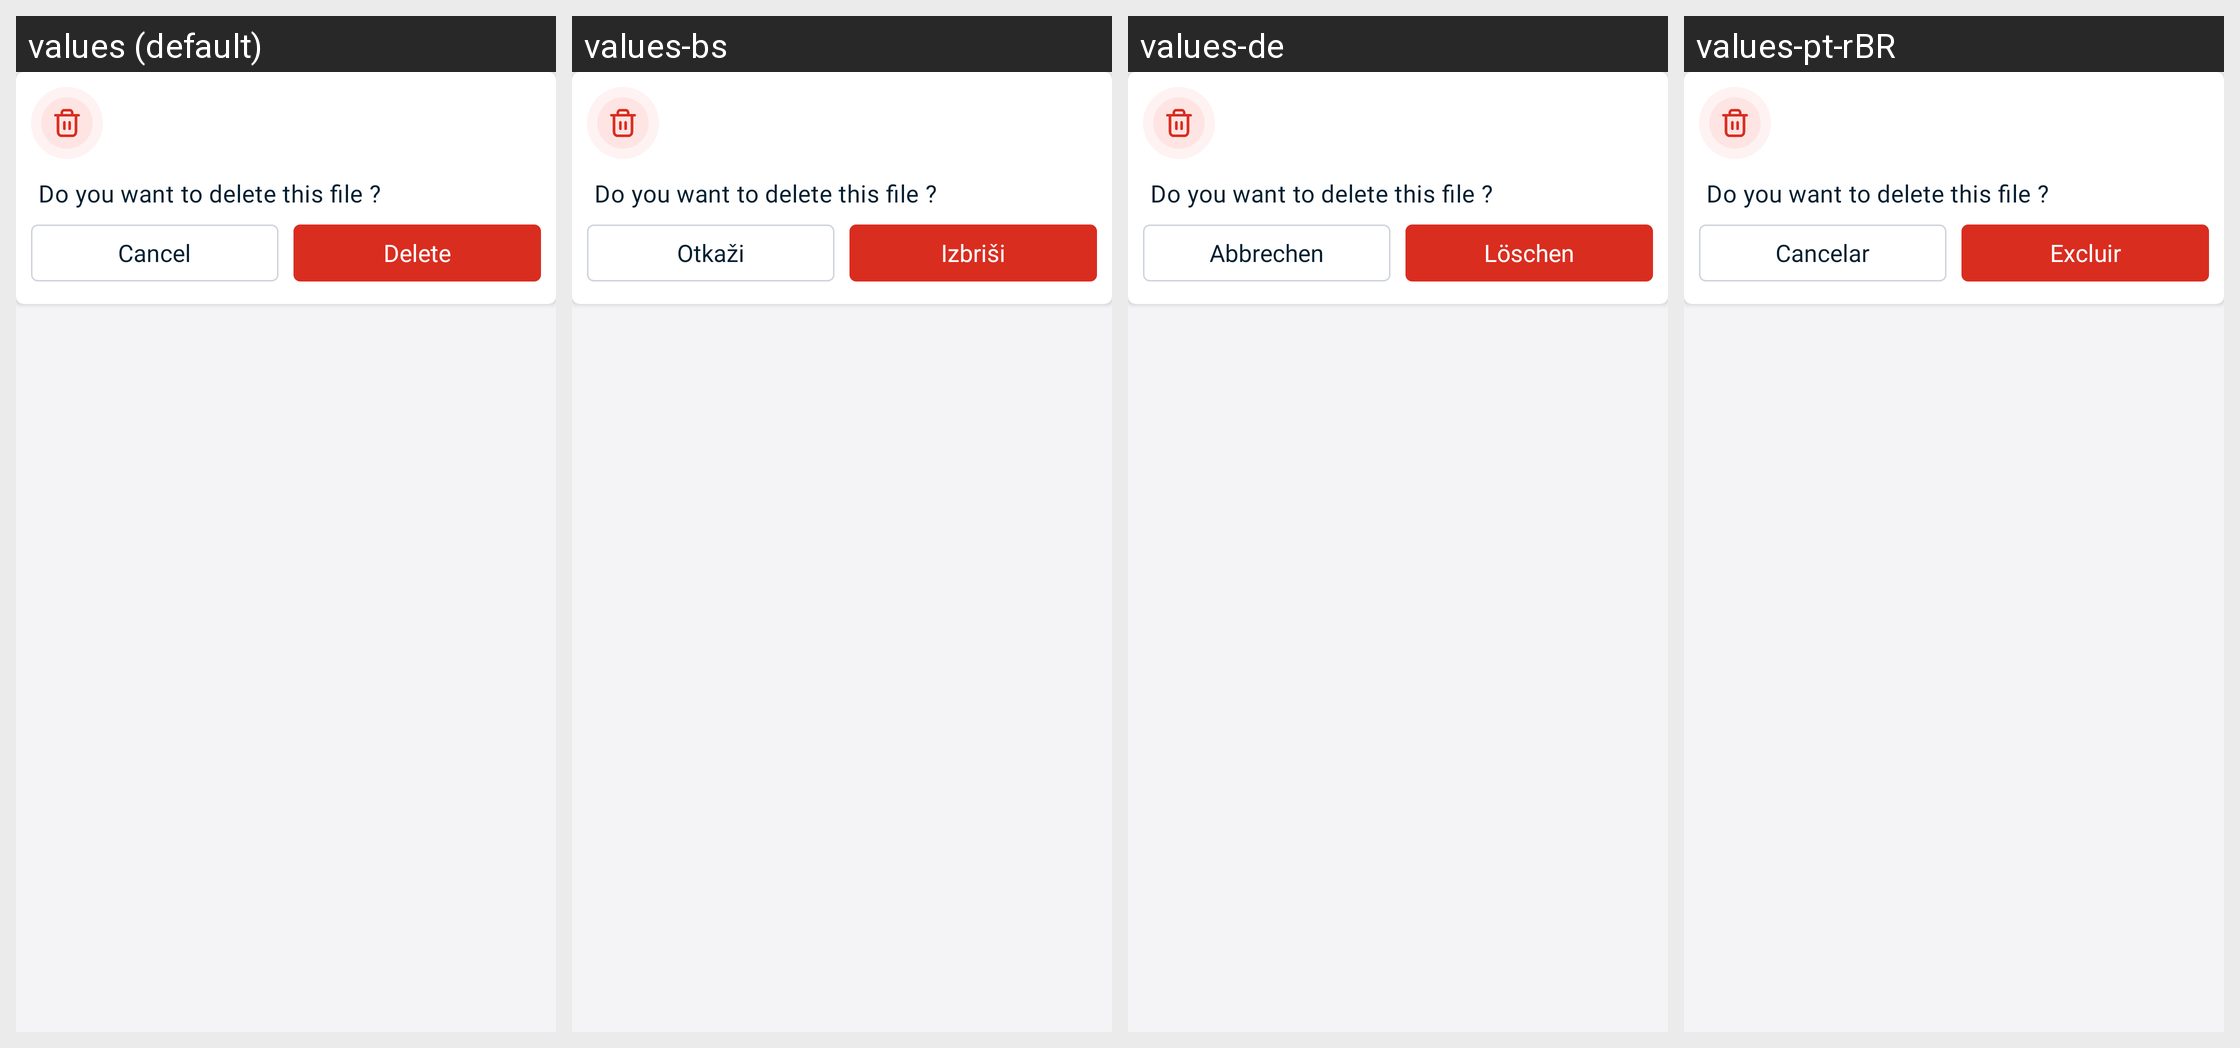

Locale-by-locale string values for the Android screen shown in this grid:
Android screen res/layout/delete_dialog_watermark.xml rendered under 4 locales, left to right: values (default), values-bs, values-de, values-pt-rBR. Device: Nexus 5 (rendered at 1080×1920; each locale shown at half size, 540×960, under a caption strip naming it); theme AppThemeWhite.
Other locales in the repository, not shown: values-es, values-fr, values-hi, values-it, values-ja, values-ru, values-tr-rTR, values-zh.
Strings drawn on this screen, with the default value and each locale's value (text and hints the layout hard-codes, and strings that could not be matched under every locale, appear in the picture but are not listed):

do_you_want_to_delete_this_file
  values: Do you want to delete this file ?
  values-bs: Do you want to delete this file ?  [not translated; the default value is used]
  values-de: Do you want to delete this file ?  [not translated; the default value is used]
  values-pt-rBR: Do you want to delete this file ?  [not translated; the default value is used]

cancel
  values: Cancel
  values-bs: Otkaži
  values-de: Abbrechen
  values-pt-rBR: Cancelar

delete
  values: Delete
  values-bs: Izbriši
  values-de: Löschen
  values-pt-rBR: Excluir
